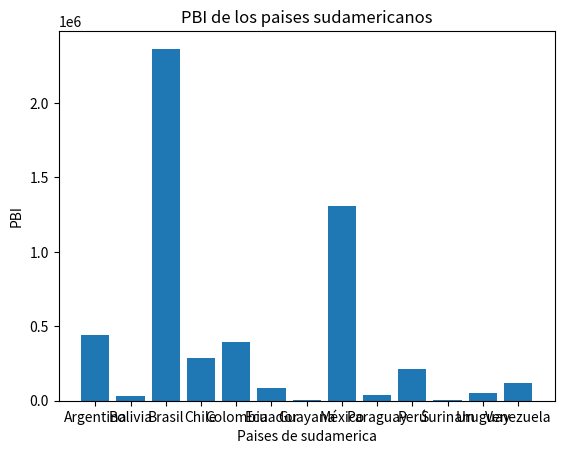

Recreate this plot in Python.
"""
1. Se tiene la siguiente información correspondiente al PIB de países latinoamericanos (en millones de dólares), información revisada al 15/DIC/2020, fuente: [A] CEPAL: Comisión Económica para América Latina y el Caribe - Estimaciones propias con base en fuentes oficiales, que se puede obtener en: https://estadisticas.cepal.org/cepalstat/tabulador/ConsultaIntegrada.asp?IdAplicacion=6&idTema=131&idIndicador=2204&idioma=e
Crea las listas con los datos y genera un gráfico de barras que visualice la información claramente.
"""
import matplotlib.pyplot as plt

def main():

    #Tabla de paises
    country = ['Argentina', 'Bolivia', 'Brasil', 'Chile', 'Colombia', 'Ecuador', 'Guayana', 'México', 'Paraguay', 'Perú', 'Surinam', 'Uruguay', 'Venezuela']
    #Tabla de PBIs
    pib = [440769.2, 29702.8, 2364409.9, 286013.8, 394571.1, 88554.7, 4780.6, 1309880.9, 37260.6, 210881.6, 4678.2, 50532.1, 116067.8]

    fig = plt.figure() #Creamos la figura
    ax = fig.add_subplot(1,1,1) ##Creamos los objetos Axes => (111) solo queremos 1 trama

    ax.bar(country, pib) #Agregamos los datos a los ejes CON FORMATO BARRA
    ax.set_title('PBI de los paises sudamericanos') #Creamos un titulo
    ax.set_xlabel('Paises de sudamerica')   #Creamos un label para el eje X
    ax.set_ylabel('PBI')    #Creamos un label para el eje Y
    plt.show()

if __name__ == '__main__':
    main()
